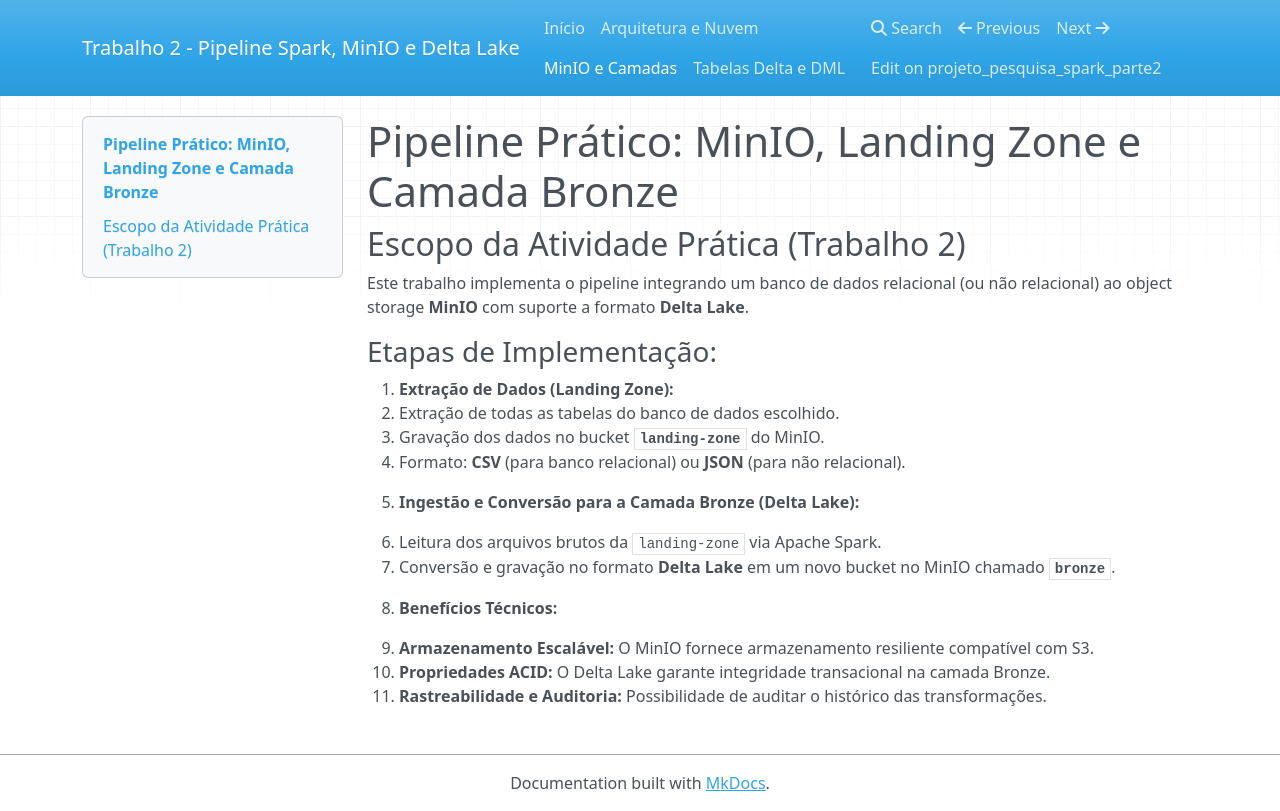

repository: JorgeAntonioJr/projeto_pesquisa_spark_parte2 · page: minio-camadas/index.html · generator: mkdocs

# Pipeline Prático: MinIO, Landing Zone e Camada Bronze

## Escopo da Atividade Prática (Trabalho 2)
Este trabalho implementa o pipeline integrando um banco de dados relacional (ou não relacional) ao object storage **MinIO** com suporte a formato **Delta Lake**.

### Etapas de Implementação:

1. **Extração de Dados (Landing Zone):**
   * Extração de todas as tabelas do banco de dados escolhido.
   * Gravação dos dados no bucket **`landing-zone`** do MinIO.
   * Formato: **CSV** (para banco relacional) ou **JSON** (para não relacional).

2. **Ingestão e Conversão para a Camada Bronze (Delta Lake):**
   * Leitura dos arquivos brutos da `landing-zone` via Apache Spark.
   * Conversão e gravação no formato **Delta Lake** em um novo bucket no MinIO chamado **`bronze`**.

3. **Benefícios Técnicos:**
   * **Armazenamento Escalável:** O MinIO fornece armazenamento resiliente compatível com S3.
   * **Propriedades ACID:** O Delta Lake garante integridade transacional na camada Bronze.
   * **Rastreabilidade e Auditoria:** Possibilidade de auditar o histórico das transformações.
